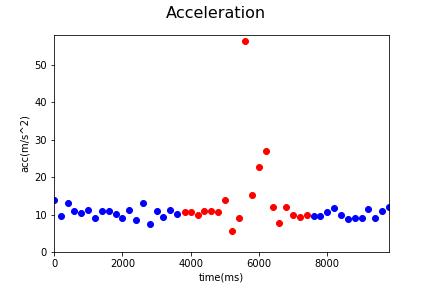

Values plotted in this chart, from the file beside it:
Acc_X, Acc_Y, Acc_Z, gyro_X, gyro_Y, gyro_Z, time, status, Acc
-1.97, -1.59, 13.56, 0.1, -0.14, 0.07, 1545103516698, 0, 13.79
-2.47, -3.23, 8.83, 0.12, -0.08, 0.15, 1545103516898, 0, 9.721
-2.08, -5.49, 11.8, 0.13, 0.2, -0.48, 1545103517098, 0, 13.18
-1.72, -7.02, 8.38, -0.16, -0.13, 0.43, 1545103517298, 0, 11.07
-2.17, -3.07, 9.6, -0.01, -0.07, 0.0, 1545103517498, 0, 10.31
-3.49, -3.23, 10.15, 0.05, 0.13, -0.26, 1545103517698, 0, 11.21
-2.63, -4.54, 7.38, -0.2, 0.03, 0.05, 1545103517898, 0, 9.055
-1.57, -5.98, 8.93, 0.0, -0.07, 0.05, 1545103518098, 0, 10.86
-1.57, -5.98, 8.93, -0.02, 0.1, 0.0, 1545103518298, 0, 10.86
-2.23, -7.04, 6.91, 0.06, 0.08, -0.19, 1545103518499, 0, 10.11
-2.79, -3.84, 7.74, -0.05, -0.18, 0.16, 1545103518699, 0, 9.079
-1.51, -6.16, 9.37, -0.05, -0.13, 0.15, 1545103518899, 0, 11.31
-1.99, -5.62, 5.97, 0.15, 0.1, -0.24, 1545103519100, 0, 8.437
-3.26, -5.1, 11.54, 0.0, -0.07, 0.21, 1545103519300, 0, 13.03
-1.1, -5.85, 4.64, -0.05, -0.03, -0.13, 1545103519499, 0, 7.547
-1.03, -4.51, 9.86, 0.0, 0.01, 0.0, 1545103519700, 0, 10.89
-1.99, -3.78, 8.45, 0.07, 0.1, -0.31, 1545103519900, 0, 9.468
0.07, -5.17, 9.94, 0.03, -0.04, 0.2, 1545103520100, 0, 11.2
-4.03, -5.61, 7.49, 0.0, 0.03, 0.1, 1545103520300, 0, 10.19
-3.39, -5.9, 8.09, 0.06, 0.14, -0.26, 1545103520526, 1, 10.57
-3.39, -5.9, 8.09, 0.01, -0.07, 0.2, 1545103520699, 1, 10.57
-1.34, -6.97, 6.71, 0.03, 0.01, -0.11, 1545103520899, 1, 9.767
-1.95, -4.97, 9.63, -0.07, -0.01, 0.22, 1545103521099, 1, 11.01
-0.66, -1.83, 10.71, -0.1, -0.01, 0.32, 1545103521299, 1, 10.89
-1.82, -6.15, 8.68, -0.06, 0.01, 0.4, 1545103521499, 1, 10.79
-2.83, -5.56, 12.49, -0.07, 0.13, 0.56, 1545103521699, 1, 13.96
0.74, -2.71, 4.98, 0.07, 0.37, 0.99, 1545103521900, 1, 5.718
3.8, -0.36, 8.09, 0.15, 0.8, 1.58, 1545103522100, 1, 8.945
-39.97, 1.87, -39.7, 0.41, 1.83, 3.04, 1545103522300, 1, 56.37
10.99, 1.08, -10.27, -1.01, 0.21, -0.39, 1545103522498, 1, 15.08
-4.67, 15.41, -15.88, -1.21, -0.45, 2.99, 1545103522698, 1, 22.62
18.24, -13.56, -14.41, -0.67, 0.06, -0.44, 1545103522898, 1, 26.91
-3.8, 8.04, 8.03, 0.0, 0.11, -0.71, 1545103523098, 1, 11.98
-7.45, -0.45, 1.55, -0.24, 0.72, -0.71, 1545103523298, 1, 7.623
-11.44, -4.0, -0.23, -0.1, 0.24, -0.29, 1545103523498, 1, 12.12
-9.92, -0.7, 0.85, 0.01, -0.2, 0.3, 1545103523698, 1, 9.981
-9.0, 1.24, 2.09, 0.04, -0.24, 0.48, 1545103523898, 1, 9.322
-9.62, 0.88, 2.04, 0.0, -0.04, 0.11, 1545103524098, 1, 9.873
-9.5, 0.31, 1.47, -0.02, 0.11, -0.26, 1545103524298, 0, 9.618
-9.6, -0.42, 1.37, -0.01, 0.09, -0.2, 1545103524498, 0, 9.706
-10.42, -1.16, 2.28, 0.0, -0.03, 0.04, 1545103524698, 0, 10.73
-11.32, 2.49, 2.09, -0.04, -0.51, 1.72, 1545103524898, 0, 11.78
-9.63, -2.39, 1.09, 0.14, -0.76, -1.26, 1545103525098, 0, 9.982
-4.53, -0.88, 7.43, -0.23, -1.14, -0.31, 1545103525298, 0, 8.746
-4.13, -0.51, 8.02, -0.08, -0.7, -0.55, 1545103525498, 0, 9.035
-4.13, -0.51, 8.02, 0.05, -0.05, 0.11, 1545103525700, 0, 9.035
-6.15, -3.43, 9.16, -0.69, -0.85, 1.03, 1545103525899, 0, 11.55
-1.58, -3.71, 8.07, -0.82, -0.85, 1.01, 1545103526100, 0, 9.021
-2.53, 0.11, 10.62, -0.2, -0.33, 1.1, 1545103526304, 0, 10.92
-4.96, 2.78, 10.7, -0.32, 0.0, 0.83, 1545103526498, 0, 12.12
